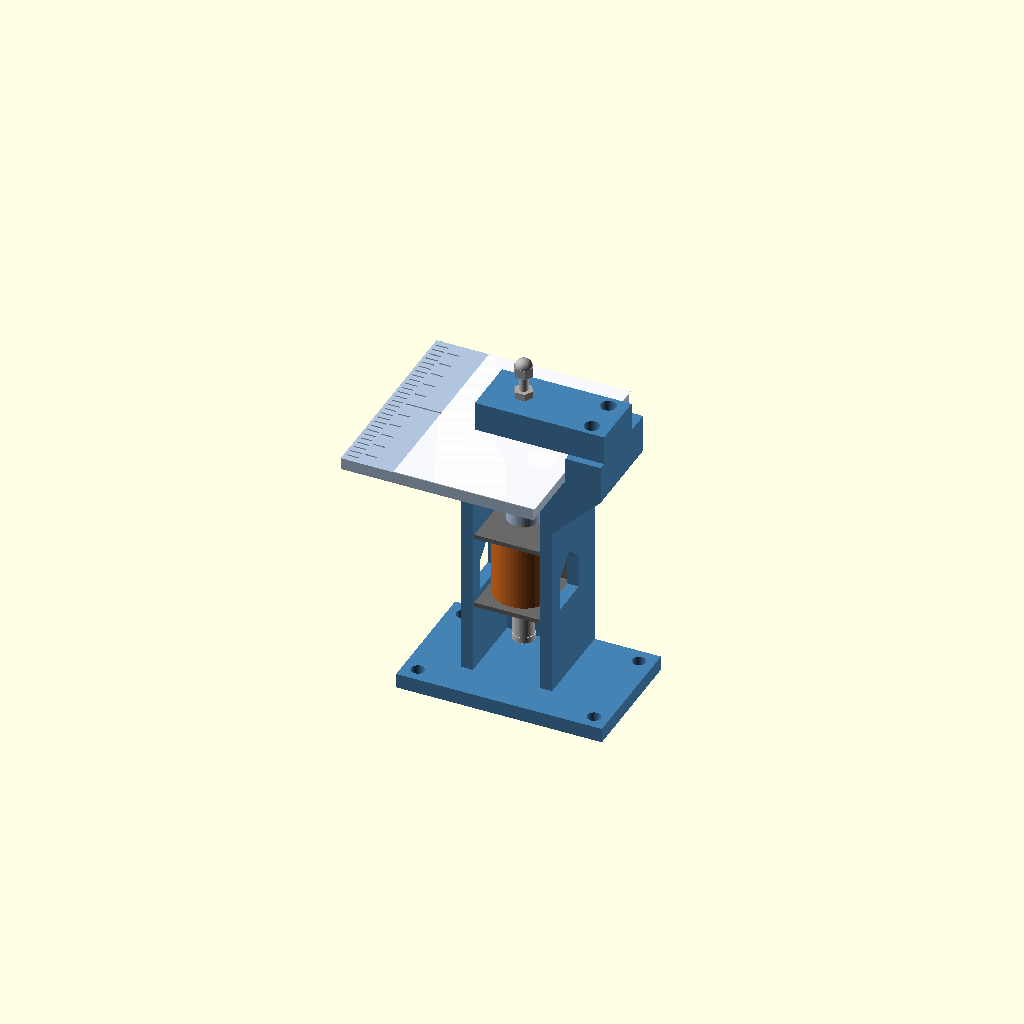
Cell 1: the model at its default parameters.
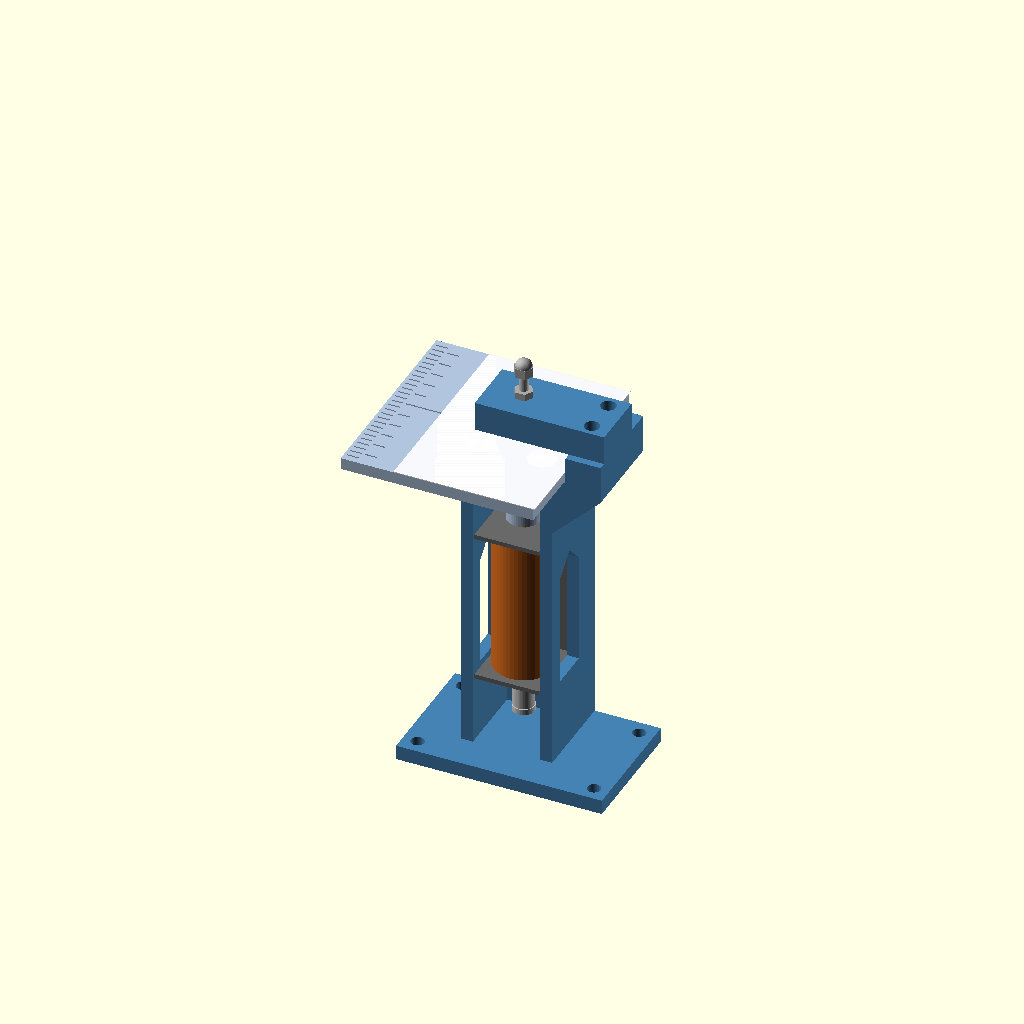
Cell 2 — SOL_LEN set to 54, the other parameters unchanged.
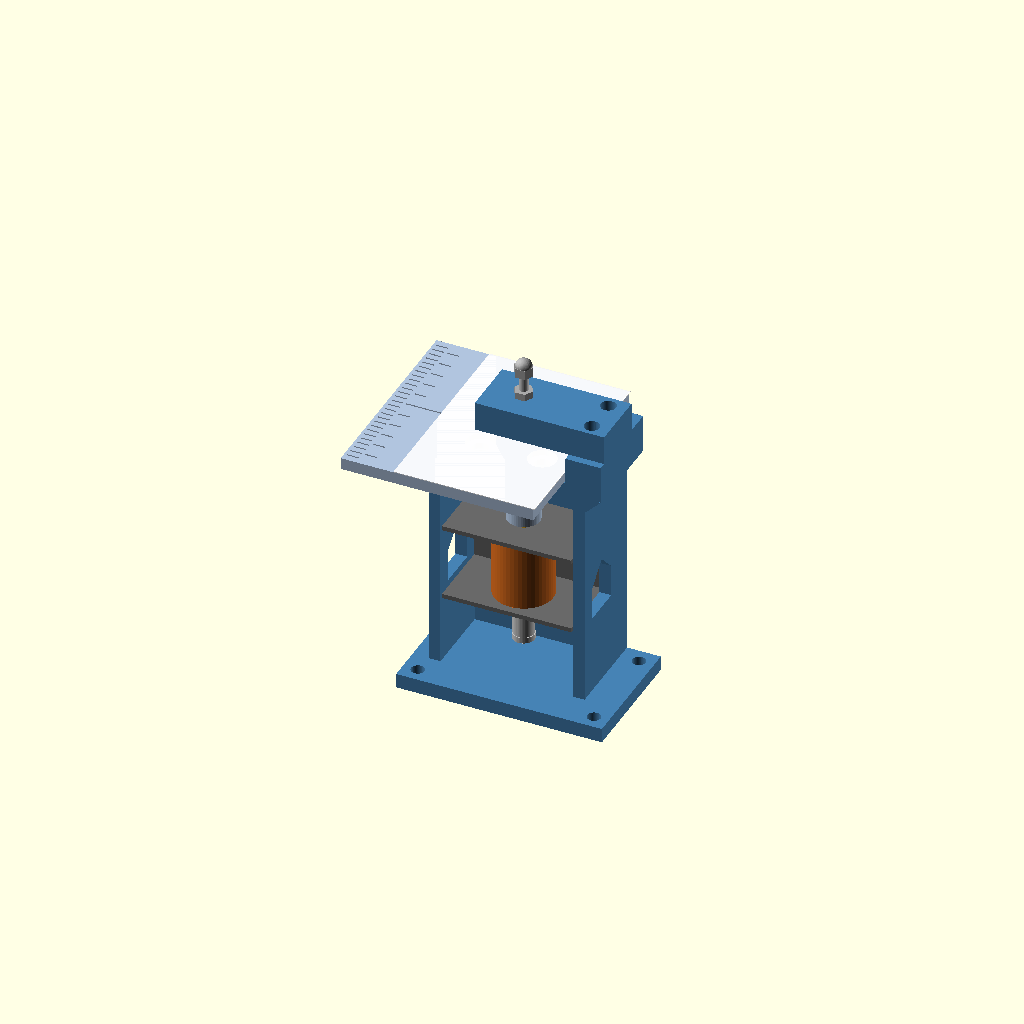
Cell 3 — SOL_W set to 44, the other parameters unchanged.
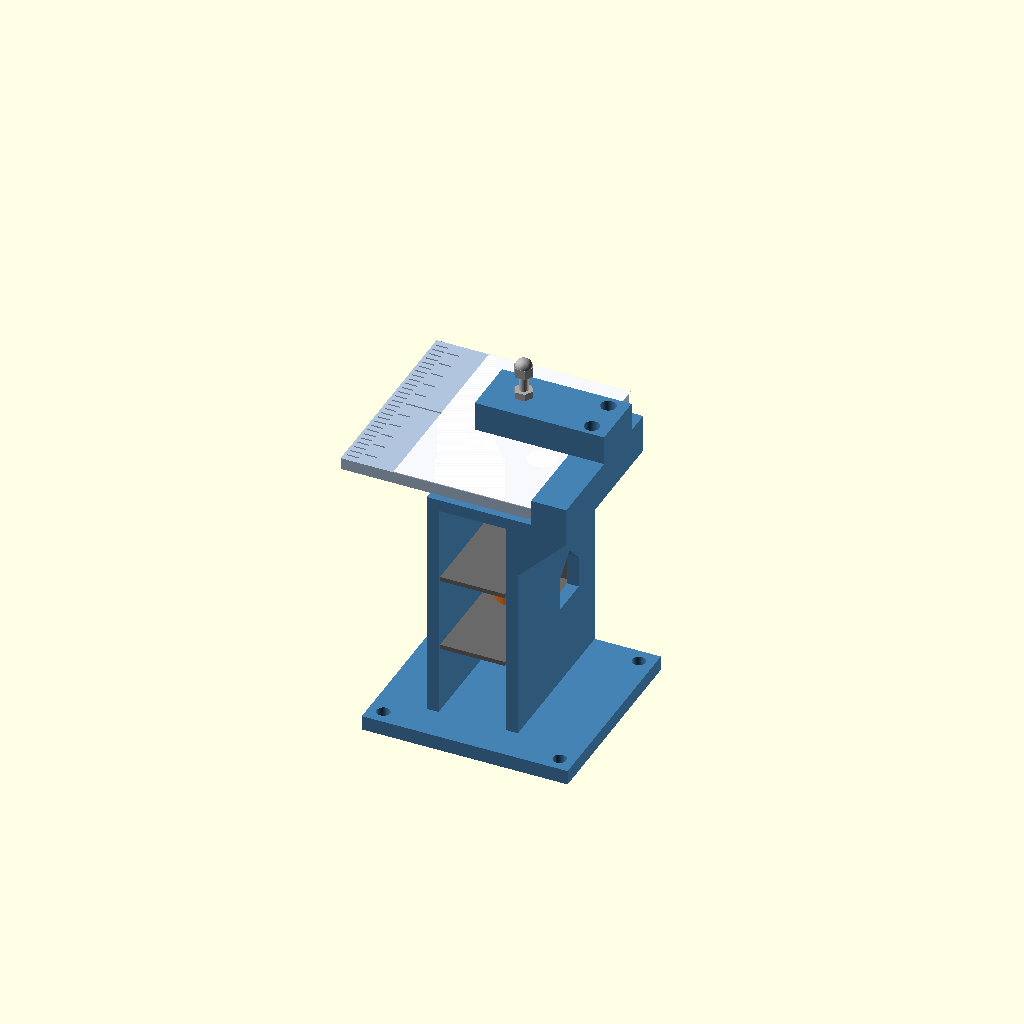
Cell 4: SOL_D = 50 (everything else at default).
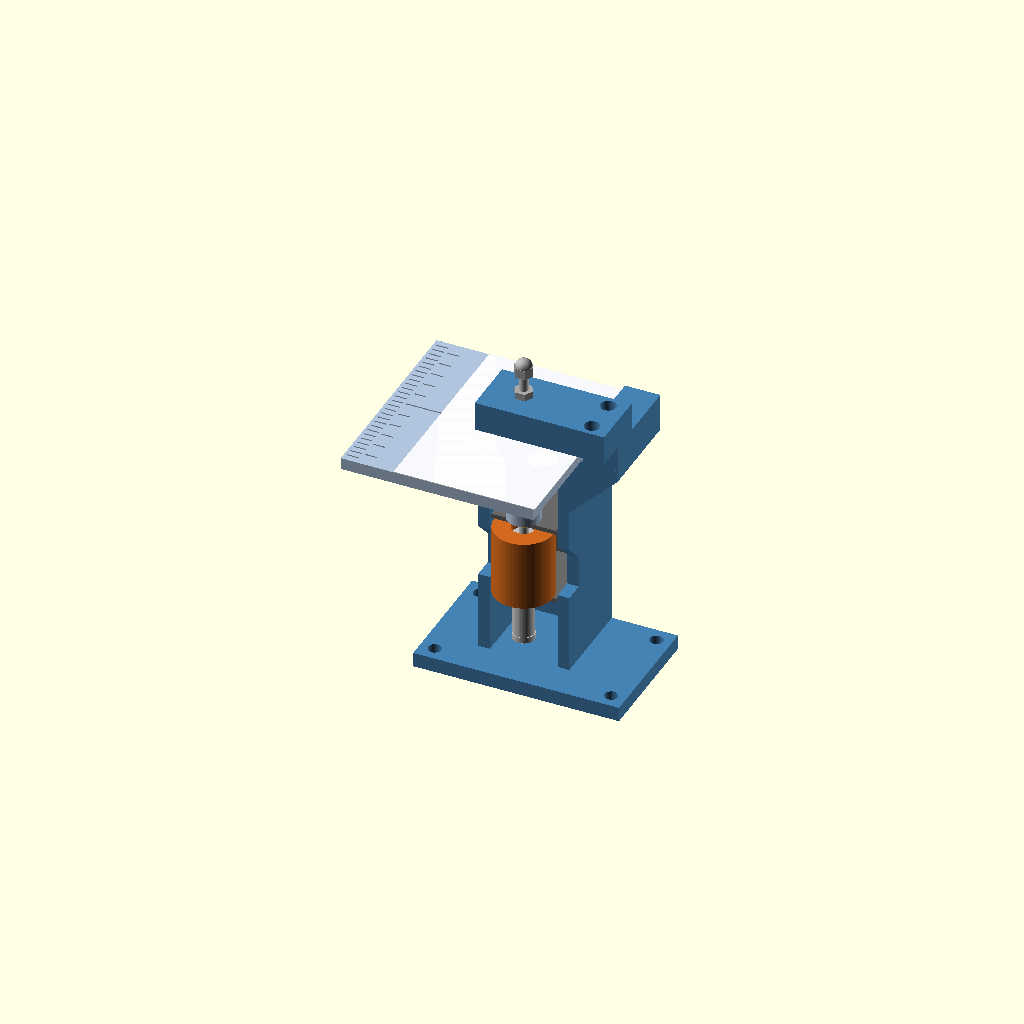
Cell 5: AXIS_TO_FACE = 25 (everything else at default).
All cells are drawn from one camera (rotation 55°, 0°, 25°, orthographic, colour scheme Cornfield), so only the parameter changes between them.
Source of the model, test-rig-v3/cad/iterations/punch_rig_v3_001.scad:
// Punch Point braille punch test rig v3
//
// One JF-0826B-class solenoid, one steel stylus, one metal die.
// Stylus and die:
//   stylus = M3 x 16 dog-point set screw, tip filed round, locked in an
//            M3 x 18 hex standoff that rides in a close-fit printed hex bore
//   die    = hex socket of an M3 x 25 set screw (socket end down), threaded
//            into the arm; an acorn nut glued on top sets the dot height
// The solenoid sits below the paper and pushes up, so dots come out facing up
// and gravity resets the plunger. Strike loads close inside one C-frame.
//
// Coordinates (mm): punch axis x 0, y 0. z 0 = top of the paper table.
// A paper strip slides along y with its edge on the fence at x = FENCE_X.
//
// Printed parts (PETG):  frame, table (hex fit variants), arm (M3 or M4 die),
// fence shims. PART selects what is rendered; the default is the assembly.

PART = "assembly";  // assembly | section | frame | table | arm | shims
                    // sol_frame | sol_coil | plunger | standoff | nut | stylus
                    // die_screw | die_nuts | paper
STROKE_POS = 0;     // 0 = rest, 1 = end of stroke (assembly / section only)
$fn = 48;

// ---------- solenoid: measure yours and correct these before printing ----------
SOL_LEN      = 27;         // frame length along the plunger axis
SOL_W        = 22;         // frame width across the M3 face (x)
SOL_D        = 25;         // frame depth away from the M3 face (y)
AXIS_TO_FACE = 12.5;       // plunger axis to the M3 face
SOL_HOLE_X   = 6;          // M3 holes at x = +/-6; all four positions are drilled
SOL_HOLE_Z   = [6.5, 21];  // measured from the push-rod end of the frame
STROKE       = 10;
TAIL         = 20;         // plunger and spring below the frame at rest

// ---------- stylus stack ----------
SO_AF      = 5.5;   // standoff across flats
SO_LEN     = 18;
NUT_AF     = 5.5;
NUT_T      = 2.4;
STYLUS_OUT = 6;     // tip above the standoff top, lock nut included
DOG_D      = 2.0;   // ISO 4028 M3 dog point
DOG_L      = 1.5;

// ---------- paper and die ----------
PAPER   = 0.25;     // 65 lb cover is about 0.23 mm; measure each stock
GAP     = 1.0;      // die face (set-screw end) above the table
DOT_H   = 0.5;
TIP_TOP = GAP - PAPER + DOT_H;  // stylus tip at the end of the stroke
DIE_OUT = 0.6;      // set screw below the nose face
DIE_LEN = 25;
DIE_TAP = 2.5;      // tap drill: 2.5 for an M3 set screw, 3.3 for M4
SOCKET_AF = 1.5;    // M3 set-screw socket (M4 is 2.0)

// ---------- printed geometry ----------
HEX_AF      = 5.8;  // guide bore; 5.7 to 6.0 depending on fit
NUT_BORE    = 6.9;  // round bore above the hex, where the lock nut travels
STYLUS_HOLE = 3.4;
SKIN        = 1.6;  // table skin the stylus pokes through; also strips the paper
TABLE_T     = 4;
DECK_T      = 4;
WALL        = 4;
SPINE_T     = 6;
SIDE_CLR    = 0.5;
BOSS_D      = 11;
FENCE_X     = 20;   // fence to punch axis
TOWER_X2    = 32;
ARM_Z0      = 5;
ARM_T       = 10;
ARM_W       = 20;
NOSE_D      = 8;
BASE_T      = 5;

// ---------- derived ----------
SO_TOP_FULL = TIP_TOP - STYLUS_OUT;
SO_TOP_REST = SO_TOP_FULL - STROKE;
SOL_TOP     = SO_TOP_REST - SO_LEN;   // the standoff rests on the frame, like the acorn nut did
SOL_BOT     = SOL_TOP - SOL_LEN;
BOSS_BOT    = SOL_TOP + 2;
DECK_TOP    = -TABLE_T;
DECK_BOT    = DECK_TOP - DECK_T;
BASE_TOP    = SOL_BOT - TAIL - 4;
NOSE_Z      = GAP + DIE_OUT;
FACE_Y      = AXIS_TO_FACE;
FRONT_Y     = FACE_Y - SOL_D;
SPINE_Y2    = FACE_Y + SPINE_T;
SIDE_IN     = SOL_W/2 + SIDE_CLR;
SIDE_OUT    = SIDE_IN + WALL;
WING        = TOWER_X2 - SIDE_OUT;

TABLE_X0 = -46;
TABLE_Y  = 35;
TABLE_SCREWS = [[-10.5, -9], [-10.5, 9], [10.5, -9], [10.5, 9]];
ARM_SCREWS   = [[26, -6], [26, 6]];

function hexd(af) = af / cos(30);   // circumscribed diameter for a $fn = 6 cylinder

// Extrude a (y, z) polygon along +x, starting at x0.
module yz_extrude(pts, x0, len) {
    multmatrix([[0, 0, 1, x0], [1, 0, 0, 0], [0, 1, 0, 0], [0, 0, 0, 1]])
        linear_extrude(height = len) polygon(pts);
}

// ================================================================ frame
module frame() {
    difference() {
        union() {
            // base
            translate([-32, FRONT_Y - 12, BASE_TOP - BASE_T])
                cube([TOWER_X2 + 38, SPINE_Y2 - FRONT_Y + 12, BASE_T]);
            // side walls locate the solenoid in x
            for (x0 = [-SIDE_OUT, SIDE_IN])
                translate([x0, FRONT_Y, BASE_TOP]) cube([WALL, FACE_Y - FRONT_Y, DECK_BOT - BASE_TOP]);
            // spine: the solenoid's M3 face screws to its front
            translate([-SIDE_OUT, FACE_Y, BASE_TOP]) cube([2*SIDE_OUT, SPINE_T, DECK_TOP - BASE_TOP]);
            // deck carries the table; it bridges the side walls when printed upright
            translate([-SIDE_OUT, FRONT_Y, DECK_BOT]) cube([SIDE_OUT + TOWER_X2, SPINE_Y2 - FRONT_Y, DECK_T]);
            // 45 degree wedge under the +x wing, so it prints without support
            hull() {
                translate([SIDE_OUT - 0.01, FRONT_Y, DECK_BOT - WING]) cube([0.01, SPINE_Y2 - FRONT_Y, WING]);
                translate([SIDE_OUT, FRONT_Y, DECK_BOT - 0.01]) cube([WING, SPINE_Y2 - FRONT_Y, 0.01]);
            }
            // tower: its inner face is the paper fence, its top carries the arm
            translate([FENCE_X, FRONT_Y, DECK_TOP]) cube([TOWER_X2 - FENCE_X, SPINE_Y2 - FRONT_Y, ARM_Z0 - DECK_TOP]);
        }
        // clearance for the guide boss: +/-1.5 mm to line it up with the plunger
        translate([0, 0, DECK_BOT - 1]) cylinder(d = 14, h = DECK_T + 2);
        // table screws, self-tapping
        for (p = TABLE_SCREWS) translate([p[0], p[1], DECK_BOT - 1]) cylinder(d = 2.8, h = DECK_T + 2);
        // arm screws, self-tapping
        for (p = ARM_SCREWS) translate([p[0], p[1], ARM_Z0 - 12]) cylinder(d = 2.8, h = 13);
        // solenoid screws: M3 x 6 from the back leaves 2 mm in the frame
        for (x = [-SOL_HOLE_X, SOL_HOLE_X], hz = SOL_HOLE_Z) {
            translate([x, FACE_Y - 1, SOL_TOP - hz]) rotate([-90, 0, 0]) cylinder(d = 3.4, h = SPINE_T + 2);
            translate([x, SPINE_Y2 - 2, SOL_TOP - hz]) rotate([-90, 0, 0]) cylinder(d = 6.5, h = 3);
        }
        // wire windows, pointed tops so they print without support
        win = [[-7, SOL_BOT + 3], [7, SOL_BOT + 3], [7, SOL_TOP - 13], [0, SOL_TOP - 6], [-7, SOL_TOP - 13]];
        yz_extrude(win, -SIDE_OUT - 1, 2*SIDE_OUT + 2);
        // bench screws
        for (x = [-27, TOWER_X2 + 1], y = [FRONT_Y - 7, SPINE_Y2 - 5])
            translate([x, y, BASE_TOP - BASE_T - 1]) cylinder(d = 4.5, h = BASE_T + 2);
    }
}

// ================================================================ table + stylus guide
module table(hex_af = HEX_AF) {
    difference() {
        union() {
            translate([TABLE_X0, -TABLE_Y, -TABLE_T]) cube([FENCE_X - 0.5 - TABLE_X0, 2*TABLE_Y, TABLE_T]);
            translate([0, 0, BOSS_BOT]) cylinder(d = BOSS_D, h = -TABLE_T - BOSS_BOT + 0.01);
        }
        // hex guide for the standoff (stops it turning, keeps the tip on the die)
        translate([0, 0, BOSS_BOT - 1]) cylinder(d = hexd(hex_af), h = SO_TOP_REST - BOSS_BOT + 1, $fn = 6);
        translate([0, 0, BOSS_BOT - 0.01]) cylinder(d1 = hexd(hex_af) + 1.4, d2 = hexd(hex_af), h = 0.7, $fn = 6);
        // round bore where the lock nut travels, so the nut needn't line up with the hex
        translate([0, 0, SO_TOP_REST - 0.01]) cylinder(d = NUT_BORE, h = -SKIN - SO_TOP_REST + 0.01);
        // stylus hole through the skin
        translate([0, 0, -SKIN - 1]) cylinder(d = STYLUS_HOLE, h = SKIN + 2);
        // counterbored, oversize screw holes (+/-1.1 mm adjustment), heads below the paper
        for (p = TABLE_SCREWS) {
            translate([p[0], p[1], -TABLE_T - 1]) cylinder(d = 5.2, h = TABLE_T + 2);
            translate([p[0], p[1], -2]) cylinder(d = 9.5, h = 3);
        }
        // spacing ticks along y: 2.5 mm dot pitch and 6.0 mm cell pitch, zero on the axis
        for (i = [-13:13]) translate([TABLE_X0 + 1, 2.5*i - 0.25, -0.4]) cube([4, 0.5, 1]);
        for (j = [-5:5]) translate([TABLE_X0 + 6, 6*j - 0.3, -0.4]) cube([j == 0 ? 12 : 4, 0.6, 1]);
    }
}

// ================================================================ die arm
module arm(tap = DIE_TAP) {
    difference() {
        union() {
            translate([-12, -ARM_W/2, ARM_Z0]) cube([TOWER_X2 + 12, ARM_W, ARM_T]);
            hull() {
                translate([0, 0, NOSE_Z]) cylinder(d = NOSE_D - 1.5, h = 0.01);
                translate([0, 0, NOSE_Z + 0.75]) cylinder(d = NOSE_D, h = ARM_Z0 - NOSE_Z - 0.75 + 0.01);
            }
        }
        // die hole: tap through from the top
        translate([0, 0, NOSE_Z - 1]) cylinder(d = tap, h = ARM_Z0 + ARM_T - NOSE_Z + 2);
        // oversize holes: slide the arm +/-1.1 mm to centre the socket on the stylus
        for (p = ARM_SCREWS) translate([p[0], p[1], ARM_Z0 - 1]) cylinder(d = 5.2, h = ARM_T + 2);
    }
}

// ================================================================ fence shims
// Lay one against the fence to move the paper 2.5 / 5 / 10 mm (one dot row,
// two dot rows, one braille line) away from it.
SHIMS = [2.5, 5, 10];
module shims() {
    for (k = [0:len(SHIMS) - 1]) translate([0, k*16, 0]) cube([SHIMS[k], 60, 3]);
}

// ================================================================ hardware (for previews)
module sol_frame() {   // D-frame of 1.5 mm steel
    translate([-SOL_W/2, FACE_Y - 1.5, SOL_BOT]) cube([SOL_W, 1.5, SOL_LEN]);
    translate([-SOL_W/2, FRONT_Y, SOL_TOP - 1.5]) cube([SOL_W, SOL_D, 1.5]);
    translate([-SOL_W/2, FRONT_Y, SOL_BOT]) cube([SOL_W, SOL_D, 1.5]);
}
module sol_coil() {
    difference() {
        translate([0, 0, SOL_BOT + 1.5]) cylinder(d = 20, h = SOL_LEN - 3);
        translate([0, 0, SOL_BOT]) cylinder(d = 8, h = SOL_LEN);
    }
}
module plunger(lift = 0) translate([0, 0, lift]) {
    translate([0, 0, SOL_BOT - TAIL + 6]) cylinder(d = 7, h = SOL_TOP - 4 - (SOL_BOT - TAIL + 6));
    translate([0, 0, SOL_BOT - TAIL + 4]) cylinder(d = 7.5, h = 2);                 // e-clip / spring seat
    translate([0, 0, SOL_TOP - 4]) cylinder(d = 3, h = 10);                         // threaded push rod
}
module standoff(lift = 0) translate([0, 0, SOL_TOP + lift])
    difference() {
        cylinder(d = hexd(SO_AF), h = SO_LEN, $fn = 6);
        translate([0, 0, -1]) cylinder(d = 2.5, h = SO_LEN + 2);
    }
module nut(lift = 0) translate([0, 0, SO_TOP_REST + lift])
    difference() {
        cylinder(d = hexd(NUT_AF), h = NUT_T, $fn = 6);
        translate([0, 0, -1]) cylinder(d = 2.5, h = NUT_T + 2);
    }
module stylus(lift = 0) translate([0, 0, lift]) {
    tip = TIP_TOP - STROKE;
    translate([0, 0, tip - 16]) cylinder(d = 3, h = 16 - DOG_L);                    // thread
    hull() {                                                                         // dog point filed round
        translate([0, 0, tip - DOG_L]) cylinder(d = DOG_D, h = 0.6);
        translate([0, 0, tip - 0.75]) sphere(r = 0.75);
    }
}
module die_screw() {
    difference() {
        translate([0, 0, GAP]) cylinder(d = 3, h = DIE_LEN);
        translate([0, 0, GAP - 0.01]) cylinder(d = hexd(SOCKET_AF), h = 1.5, $fn = 6);  // the die
    }
}
module die_nuts() {
    top = ARM_Z0 + ARM_T;
    translate([0, 0, top]) cylinder(d = hexd(NUT_AF), h = NUT_T, $fn = 6);                    // lock nut
    translate([0, 0, GAP + DIE_LEN - 3]) cylinder(d = hexd(NUT_AF), h = 3.2, $fn = 6);        // acorn nut
    translate([0, 0, GAP + DIE_LEN + 0.2]) scale([1, 1, 0.9]) sphere(d = 5.5);
}
module paper() translate([-28, -TABLE_Y, 0]) cube([FENCE_X + 28, 2*TABLE_Y, PAPER]);

// ================================================================ assembly
module assembly(lift = STROKE_POS*STROKE) {
    color("SteelBlue")        frame();
    color("LightSteelBlue")   table();
    color("SteelBlue")        arm();
    color("DimGray")          sol_frame();
    color("Chocolate")        sol_coil();
    color("Silver")           plunger(lift);
    color("Goldenrod")        standoff(lift);
    color("Silver")           nut(lift);
    color("Gainsboro")        stylus(lift);
    color("Silver")           die_screw();
    color("DarkGray")         die_nuts();
    color("White", 0.9)       paper();
}

if (PART == "assembly")   assembly();
if (PART == "section")    difference() { assembly(); translate([-100, -200, -200]) cube([300, 200, 400]); }
if (PART == "frame")      frame();
if (PART == "table")      table();
if (PART == "arm")        arm();
if (PART == "shims")      shims();
if (PART == "sol_frame")  sol_frame();
if (PART == "sol_coil")   sol_coil();
if (PART == "plunger")    plunger();
if (PART == "standoff")   standoff();
if (PART == "nut")        nut();
if (PART == "stylus")     stylus();
if (PART == "die_screw")  die_screw();
if (PART == "die_nuts")   die_nuts();
if (PART == "paper")      paper();

echo(str("tip rest ", TIP_TOP - STROKE, ", tip end of stroke ", TIP_TOP,
         ", paper contact after ", STROKE - TIP_TOP + 0, " mm",
         ", die face ", GAP, ", solenoid frame ", SOL_BOT, "..", SOL_TOP,
         ", base ", BASE_TOP - BASE_T, ", hex guide ", BOSS_BOT, "..", SO_TOP_REST));
Customizer parameters (derived from the source; name, type, default, range or options):
PART: string, default "assembly"
STROKE_POS: number, default 0
SOL_LEN: number, default 27
SOL_W: number, default 22
SOL_D: number, default 25
AXIS_TO_FACE: number, default 12.5
SOL_HOLE_X: number, default 6
SOL_HOLE_Z: vector, default [6.5, 21]
STROKE: number, default 10
TAIL: number, default 20
SO_AF: number, default 5.5
SO_LEN: number, default 18
NUT_AF: number, default 5.5
NUT_T: number, default 2.4
STYLUS_OUT: number, default 6
DOG_D: number, default 2
DOG_L: number, default 1.5
PAPER: number, default 0.25
GAP: number, default 1
DOT_H: number, default 0.5
DIE_OUT: number, default 0.6
DIE_LEN: number, default 25
DIE_TAP: number, default 2.5
SOCKET_AF: number, default 1.5
HEX_AF: number, default 5.8
NUT_BORE: number, default 6.9
STYLUS_HOLE: number, default 3.4
SKIN: number, default 1.6
TABLE_T: number, default 4
DECK_T: number, default 4
WALL: number, default 4
SPINE_T: number, default 6
SIDE_CLR: number, default 0.5
BOSS_D: number, default 11
FENCE_X: number, default 20
TOWER_X2: number, default 32
ARM_Z0: number, default 5
ARM_T: number, default 10
ARM_W: number, default 20
NOSE_D: number, default 8
BASE_T: number, default 5
TABLE_X0: number, default -46
TABLE_Y: number, default 35
